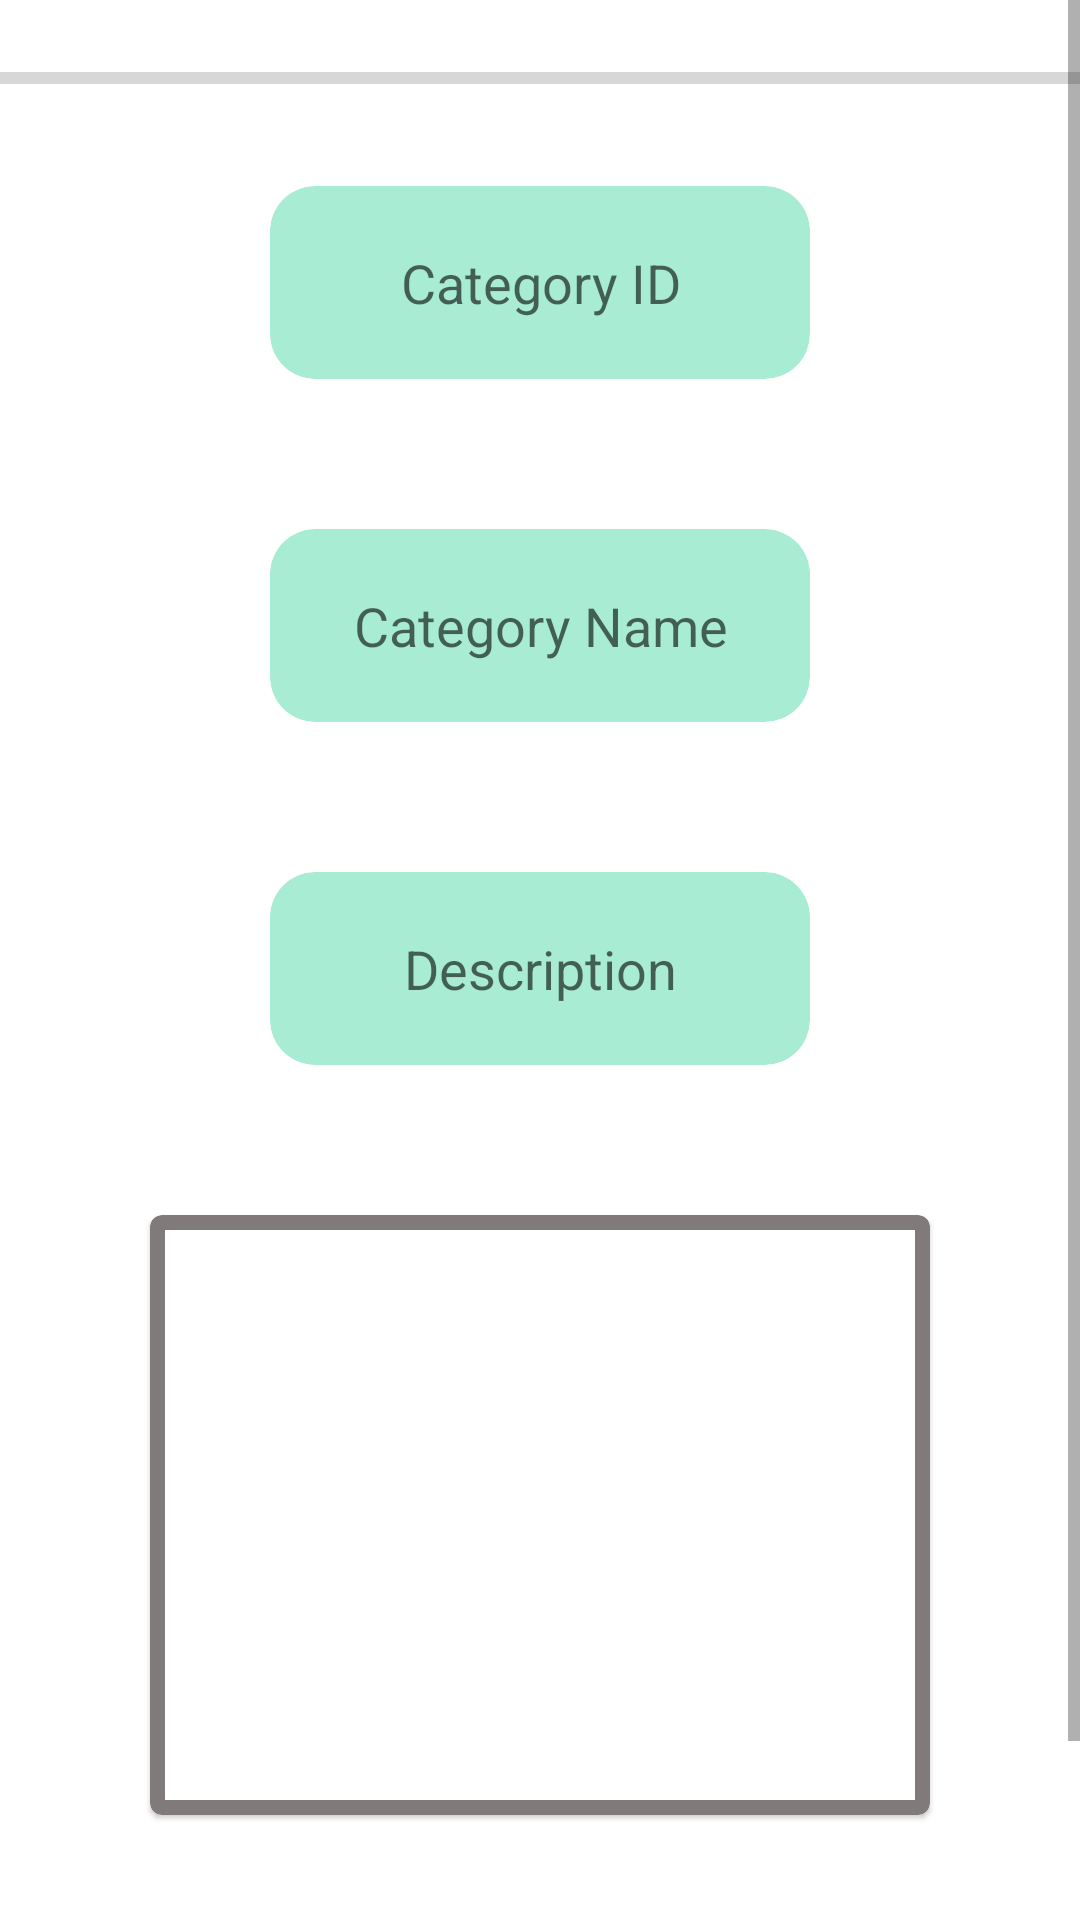

This screen was rendered from an Android layout file. Write that file and the resources it references.
<!-- AndroidManifest.xml: application theme Theme.NabtaStoreMH -->
<!-- res/layout/activity_edit_categories.xml -->
<?xml version="1.0" encoding="utf-8"?>
<layout xmlns:app="http://schemas.android.com/apk/res-auto"
    xmlns:android="http://schemas.android.com/apk/res/android">

    <data>

    </data>

    <LinearLayout
        android:layout_width="match_parent"
        android:layout_height="match_parent"
        android:orientation="vertical">

        <ScrollView
            android:layout_width="match_parent"
            android:layout_height="wrap_content">

            <LinearLayout
                android:orientation="vertical"
                android:layout_width="match_parent"
                android:layout_height="wrap_content">

                <ProgressBar
                    android:id="@+id/progressBarChange"
                    style="?android:attr/progressBarStyleHorizontal"
                    android:indeterminateBehavior="cycle"
                    android:layout_width="match_parent"
                    android:layout_height="52dp" />

                <com.google.android.material.card.MaterialCardView
                    android:id="@+id/categoryID"
                    android:layout_width="match_parent"
                    app:cardCornerRadius="15dp"
                    android:layout_height="wrap_content"
                    app:elevation="10dp"
                    android:layout_marginHorizontal="90dp"
                    android:backgroundTint="#A8ECD4"
                    android:layout_marginTop="10dp"
                    >

                    <EditText
                        android:id="@+id/idCategoriesChange"
                        android:layout_width="match_parent"
                        android:layout_height="match_parent"
                        android:padding="20dp"
                        android:inputType="text"
                        android:hint="Category ID"
                        android:background="@color/transparent"
                        android:gravity="center_horizontal" />
                </com.google.android.material.card.MaterialCardView>

                <com.google.android.material.card.MaterialCardView
                    android:id="@+id/categoryName"
                    android:layout_width="match_parent"
                    app:cardCornerRadius="15dp"
                    android:layout_height="wrap_content"
                    app:elevation="10dp"
                    android:layout_marginHorizontal="90dp"
                    android:backgroundTint="#A8ECD4"
                    android:layout_marginVertical="50dp">

                    <EditText
                        android:id="@+id/nameEditTextChange"
                        android:layout_width="match_parent"
                        android:layout_height="match_parent"
                        android:padding="20dp"
                        android:inputType="text"
                        android:hint="Category Name"
                        android:background="@color/transparent"
                        android:gravity="center_horizontal" />
                </com.google.android.material.card.MaterialCardView>

                <com.google.android.material.card.MaterialCardView
                    android:id="@+id/categoryDes"
                    android:layout_width="match_parent"
                    app:cardCornerRadius="15dp"
                    android:layout_height="wrap_content"
                    app:elevation="10dp"
                    android:layout_marginHorizontal="90dp"
                    android:backgroundTint="#A8ECD4">

                    <EditText
                        android:id="@+id/descriptionEditTextChange"
                        android:layout_width="match_parent"
                        android:layout_height="match_parent"
                        android:padding="20dp"
                        android:inputType="text"
                        android:hint="Description"
                        android:background="@color/transparent"
                        android:gravity="center_horizontal" />
                </com.google.android.material.card.MaterialCardView>

                <com.google.android.material.card.MaterialCardView
                    android:id="@+id/button_choose_image"
                    android:layout_width="match_parent"
                    android:layout_height="200dp"
                    android:layout_marginHorizontal="50dp"
                    app:elevation="10dp"
                    android:layout_marginVertical="50dp"
                    app:strokeColor="#817A7A"
                    app:strokeWidth="5dp">

                    <ImageView
                        android:id="@+id/chooseImageViewChange"
                        android:layout_width="match_parent"
                        android:layout_height="match_parent"
                        android:src="@drawable/image_admin" />

                </com.google.android.material.card.MaterialCardView>

                <com.google.android.material.button.MaterialButton
                    android:id="@+id/upLoadBtnChange"
                    android:layout_width="match_parent"
                    android:layout_height="wrap_content"
                    android:backgroundTint="#64C6A4"
                    app:cornerRadius="10dp"
                    android:textAllCaps="false"
                    android:text="Save Changes"
                    android:layout_marginHorizontal="100dp"
                    android:paddingVertical="10dp" />
            </LinearLayout>


        </ScrollView>

    </LinearLayout>
</layout>
<!-- resources referenced by this layout -->
<resources>
  <color name="transparent">#0000</color>
  <style name="Theme.NabtaStoreMH" parent="Theme.MaterialComponents.DayNight.NoActionBar">
          
          <item name="colorPrimary">@color/purple_500</item>
          <item name="colorPrimaryVariant">@color/white</item>
          <item name="colorOnPrimary">@color/white</item>
          
          <item name="colorSecondary">@color/teal_200</item>
          <item name="colorSecondaryVariant">@color/teal_700</item>
          <item name="colorOnSecondary">@color/white</item>
          
          <item name="android:statusBarColor" tools:targetApi="l">?attr/colorPrimaryVariant</item>
          
          <item name="android:windowAnimationStyle">@style/ActivityAnim</item>
  
  
      </style>
  <color name="purple_500">#FF6200EE</color>
  <color name="white">#FFFFFFFF</color>
  <color name="teal_200">#FF03DAC5</color>
  <color name="teal_700">#FF018786</color>
  <style name="ActivityAnim" parent="@android:style/Animation.Activity">
          <item name="android:activityOpenEnterAnimation">@anim/slide_in</item>
          <item name="android:activityCloseEnterAnimation">@anim/slide_in</item>
          <item name="android:fragmentOpenExitAnimation">@anim/slider_out</item>
          <item name="android:fragmentCloseExitAnimation">@anim/slider_out</item>
      </style>
</resources>
